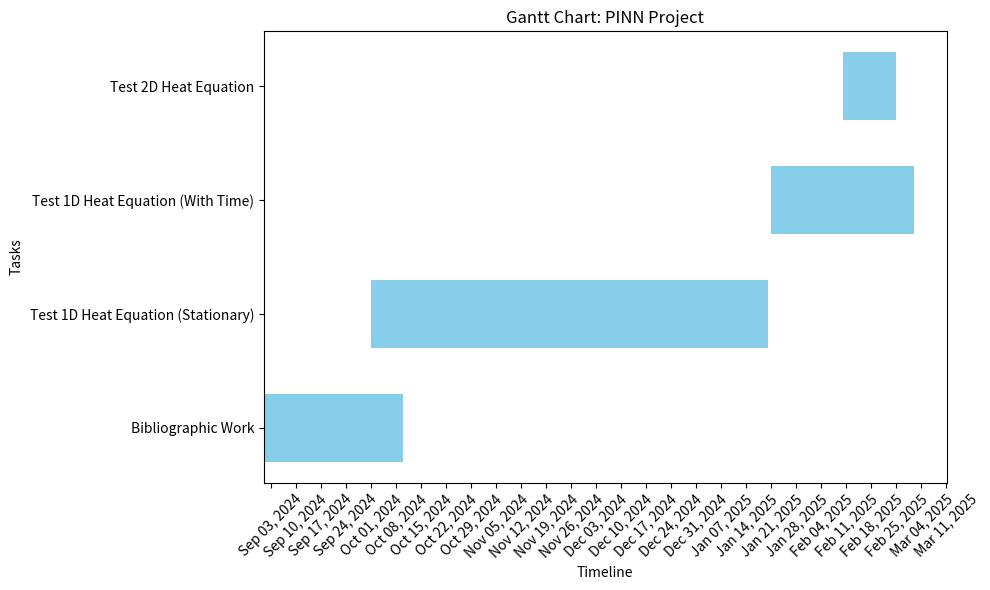

This figure's Python source:
import matplotlib.pyplot as plt
import matplotlib.dates as mdates
import pandas as pd

# Define the task names and their start and end dates
tasks = {
    "Bibliographic Work": ["2024-09-01", "2024-10-10"],
    "Test 1D Heat Equation (Stationary)": ["2024-10-01", "2025-01-20"],
    "Test 1D Heat Equation (With Time)": ["2025-01-21", "2025-03-02"],
    "Test 2D Heat Equation": ["2025-02-10", "2025-02-25"]
}

# Convert to pandas DataFrame
df = pd.DataFrame(tasks).T
df.columns = ["Start", "End"]
df["Start"] = pd.to_datetime(df["Start"])
df["End"] = pd.to_datetime(df["End"])

# Create the Gantt chart
fig, ax = plt.subplots(figsize=(10, 6))

for idx, (task, row) in enumerate(df.iterrows()):
    ax.barh(task, row["End"] - row["Start"], left=row["Start"], height=0.6, color='skyblue')

# Format the chart
ax.set_xlabel("Timeline")
ax.set_ylabel("Tasks")
ax.set_title("Gantt Chart: PINN Project")
ax.xaxis.set_major_locator(mdates.WeekdayLocator())
ax.xaxis.set_major_formatter(mdates.DateFormatter('%b %d, %Y'))
plt.xticks(rotation=45)

plt.tight_layout()
plt.show()
